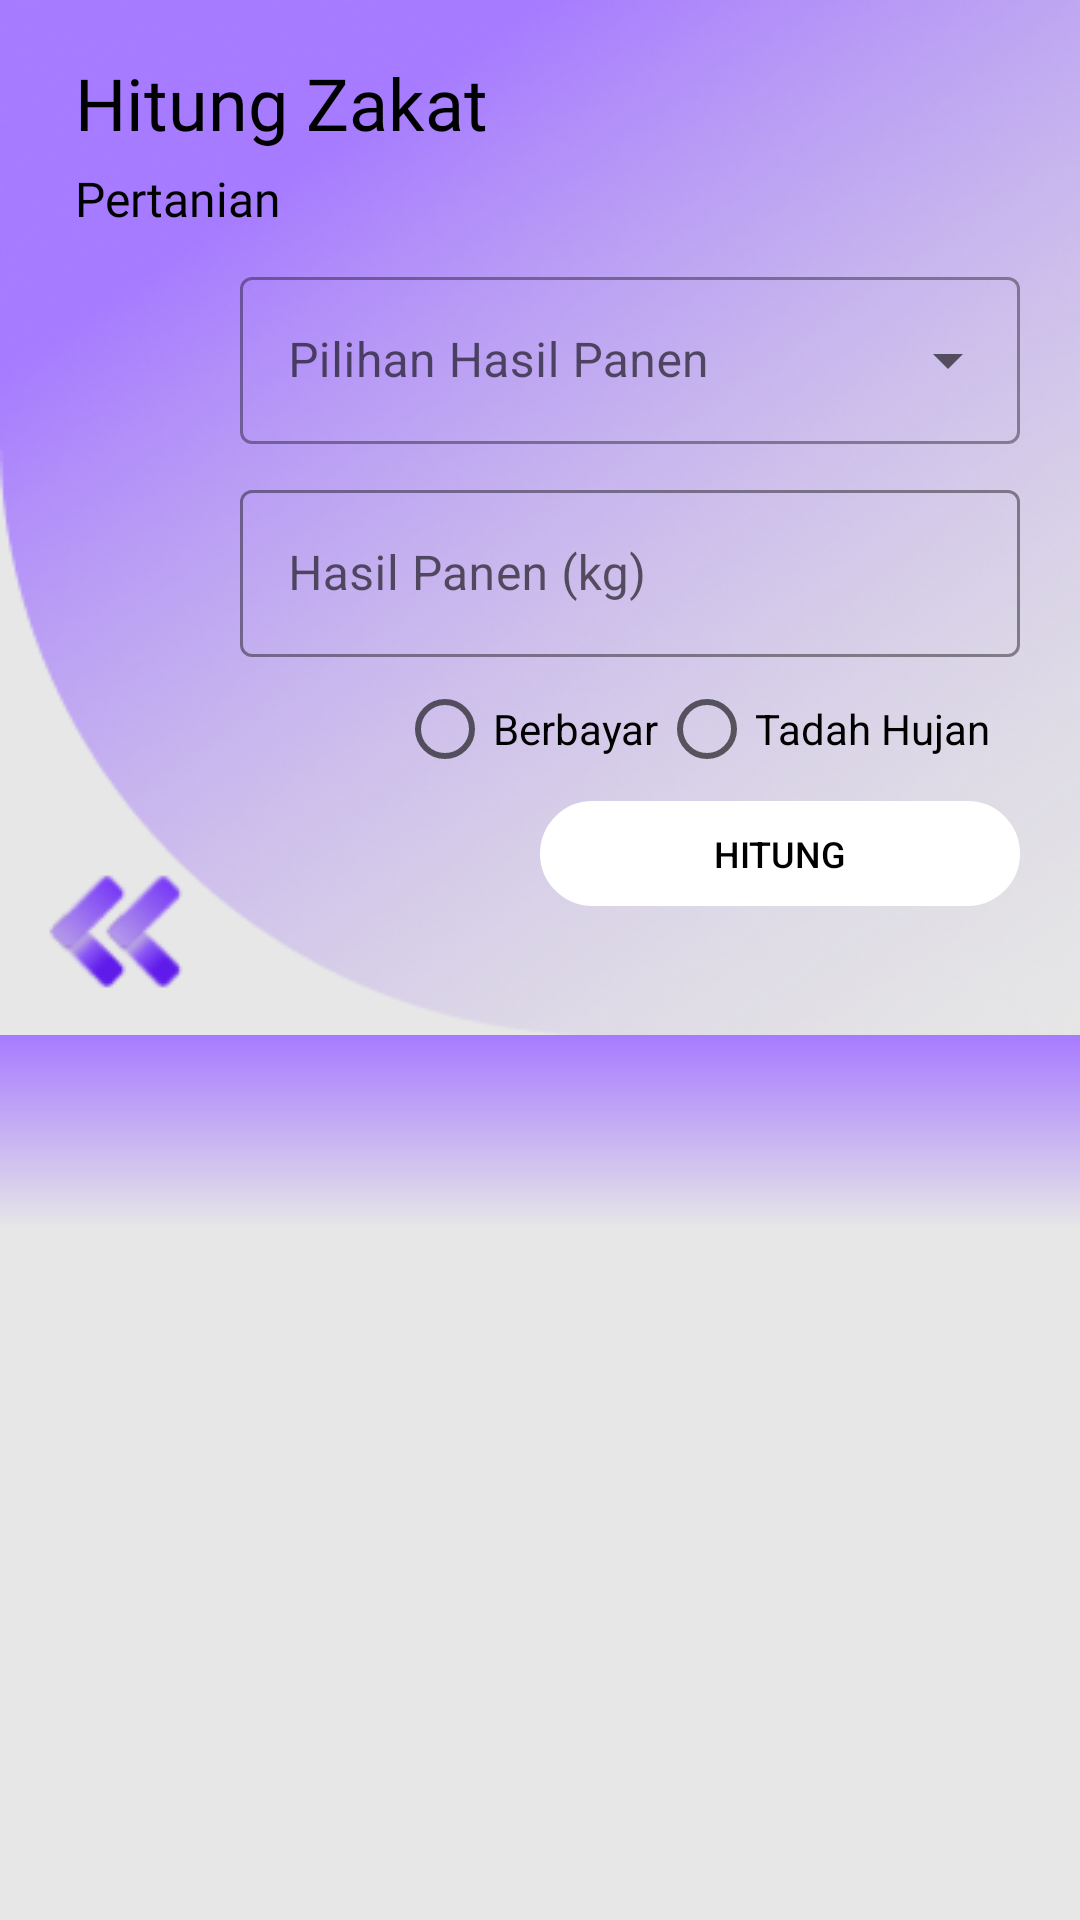

Here is an Android app screen rendered from its layout file. Give the layout XML and the strings, colors and styles it references.
<!-- AndroidManifest.xml: application theme Theme.BersamaZakatApp -->
<!-- res/layout/fragment_zakat_pertanian.xml -->
<?xml version="1.0" encoding="utf-8"?>
<androidx.constraintlayout.widget.ConstraintLayout xmlns:android="http://schemas.android.com/apk/res/android"
    xmlns:app="http://schemas.android.com/apk/res-auto"
    xmlns:tools="http://schemas.android.com/tools"
    android:layout_width="match_parent"
    android:layout_height="match_parent"
    style="@style/ScreenBackground"
    tools:context=".MainActivity">

    <ImageView
        android:id="@+id/imageViewBackgroundKalkulator"
        android:layout_width="match_parent"
        android:layout_height="345dp"
        android:background="@drawable/rectangle_background_calculator"
        app:layout_constraintEnd_toEndOf="parent"
        app:layout_constraintStart_toStartOf="parent"
        app:layout_constraintTop_toTopOf="parent" />

    <TextView
        android:id="@+id/textViewTitlePerhitunganZakatKalkulator"
        android:layout_width="wrap_content"
        android:layout_height="wrap_content"
        android:layout_marginStart="25dp"
        android:layout_marginTop="18dp"
        android:fontFamily="@font/dmserifdisplayregular"
        android:text="Hitung Zakat"
        android:textColor="?attr/color"
        android:textSize="24dp"
        app:layout_constraintStart_toStartOf="parent"
        app:layout_constraintTop_toTopOf="parent" />

    <TextView
        android:id="@+id/textViewTitleZakatPertanianKalkulator"
        android:layout_width="wrap_content"
        android:layout_height="wrap_content"
        android:layout_marginLeft="25dp"
        android:layout_marginTop="5dp"
        android:fontFamily="@font/dmserifdisplayregular"
        android:text="Pertanian"
        android:textColor="?attr/color"
        android:textSize="16dp"
        app:layout_constraintStart_toStartOf="parent"
        app:layout_constraintTop_toBottomOf="@+id/textViewTitlePerhitunganZakatKalkulator" />

    <com.google.android.material.textfield.TextInputLayout
        android:id="@+id/textInputLayoutHasilPanen"
        android:layout_width="260dp"
        android:layout_height="wrap_content"
        android:layout_marginTop="10dp"
        android:layout_marginRight="20dp"
        app:layout_constraintEnd_toEndOf="parent"
        app:layout_constraintTop_toBottomOf="@+id/textViewTitleZakatPertanianKalkulator"
        style="@style/Widget.MaterialComponents.TextInputLayout.OutlinedBox.ExposedDropdownMenu">

        <AutoCompleteTextView
            android:id="@+id/textInputHasilPanen"
            android:layout_width="match_parent"
            android:layout_height="wrap_content"
            android:hint="@string/item_label"
            android:inputType="none"/>

    </com.google.android.material.textfield.TextInputLayout>

    <com.google.android.material.textfield.TextInputLayout
        android:id="@+id/textInputLayoutKuantitas"
        style="@style/Widget.MaterialComponents.TextInputLayout.OutlinedBox"
        android:layout_width="260dp"
        android:layout_height="wrap_content"
        android:layout_centerHorizontal="true"
        android:layout_marginTop="10dp"
        android:layout_marginRight="20dp"
        android:hint="Hasil Panen (kg)"
        app:boxStrokeColor="?attr/color"
        app:hintTextColor="?attr/color"
        app:layout_constraintEnd_toEndOf="parent"
        app:layout_constraintTop_toBottomOf="@+id/textInputLayoutHasilPanen">

        <com.google.android.material.textfield.TextInputEditText
            android:id="@+id/textInputKuantitas"
            android:layout_width="match_parent"
            android:layout_height="wrap_content"
            android:inputType="numberDecimal" />
    </com.google.android.material.textfield.TextInputLayout>

    <RadioGroup
        android:id="@+id/pilih"
        android:layout_width="wrap_content"
        android:layout_height="wrap_content"
        android:orientation="horizontal"
        app:layout_constraintEnd_toEndOf="@+id/textInputLayoutKuantitas"
        app:layout_constraintTop_toBottomOf="@+id/textInputLayoutKuantitas">

        <RadioButton
            android:id="@+id/radioBtnBerbayar"
            android:layout_width="wrap_content"
            android:layout_height="wrap_content"
            android:text="Berbayar"
            app:layout_constraintEnd_toStartOf="@+id/radioBtnTadahHujan"
            app:layout_constraintTop_toBottomOf="@+id/textInputLayoutPengeluaran" />

        <RadioButton
            android:id="@+id/radioBtnTadahHujan"
            android:layout_width="wrap_content"
            android:layout_height="wrap_content"
            android:layout_marginRight="10dp"
            android:text="Tadah Hujan"
            app:layout_constraintEnd_toEndOf="@+id/textInputLayoutPengeluaran"
            app:layout_constraintTop_toBottomOf="@+id/textInputLayoutPengeluaran" />

    </RadioGroup>

    <Button
        android:id="@+id/buttonHitungZakatPertanian"
        android:layout_width="160dp"
        android:layout_height="35dp"
        android:layout_marginRight="20dp"
        android:background="@drawable/shape_button_hasil"
        android:backgroundTint="@color/white"
        android:text="Hitung"
        android:textColor="?attr/color"
        android:textSize="12dp"
        app:layout_constraintEnd_toEndOf="parent"
        app:layout_constraintTop_toBottomOf="@+id/pilih" />

    <ImageButton
        android:id="@+id/imageButtonBackToHome"
        android:layout_width="wrap_content"
        android:layout_height="wrap_content"
        android:background="@drawable/btn_back_home"
        app:layout_constraintBottom_toBottomOf="@+id/imageViewBackgroundKalkulator"
        app:layout_constraintEnd_toEndOf="@+id/imageViewBackgroundKalkulator"
        app:layout_constraintHorizontal_bias="0.044"
        app:layout_constraintStart_toStartOf="parent"
        app:layout_constraintTop_toTopOf="@+id/imageViewBackgroundKalkulator"
        app:layout_constraintVertical_bias="0.966" />

    <com.google.android.material.tabs.TabLayout
        android:id="@+id/tablayoutZakatPertanian"
        android:layout_width="match_parent"
        android:layout_height="65dp"
        app:tabMode="scrollable"
        android:background="@drawable/gradient_tablayout_light_mode"
        app:tabTextColor="?attr/color"
        app:tabIndicatorColor="@color/purple_500"
        app:tabSelectedTextColor="@color/purple_500"
        app:layout_constraintEnd_toEndOf="parent"
        app:layout_constraintStart_toStartOf="parent"
        app:layout_constraintTop_toBottomOf="@+id/imageViewBackgroundKalkulator" />

    <androidx.viewpager2.widget.ViewPager2
        android:id="@+id/viewpagerZakatPertanian"
        android:layout_width="wrap_content"
        android:layout_height="wrap_content"
        android:layout_marginTop="20dp"
        android:layout_below="@+id/tablayoutZakatPertanian"
        app:layout_constraintEnd_toEndOf="parent"
        app:layout_constraintStart_toStartOf="parent"
        app:layout_constraintTop_toBottomOf="@+id/tablayoutZakatPertanian" />

</androidx.constraintlayout.widget.ConstraintLayout>
<!-- resources referenced by this layout -->
<resources>
  <color name="purple_500">#FF6200EE</color>
  <color name="white">#FFFFFFFF</color>
  <!-- drawable btn_back_home: png bitmap (drawable, 3160 bytes) -->
  <!-- drawable gradient_tablayout_light_mode (drawable) -->
  <?xml version="1.0" encoding="utf-8"?>
  <shape xmlns:android="http://schemas.android.com/apk/res/android" android:shape="rectangle" >
      <gradient
          android:endColor="@color/primary_light_mode"
          android:startColor="@color/background_light_mode"
          android:angle="90"/>
      <corners
          android:radius="0dp"/>
  
  
  </shape>
  <!-- drawable rectangle_background_calculator: png bitmap (drawable, 123938 bytes) -->
  <!-- drawable shape_button_hasil (drawable) -->
  <?xml version="1.0" encoding="utf-8"?>
  <shape android:shape="rectangle" xmlns:android="http://schemas.android.com/apk/res/android">
      <corners android:radius="25dp"/>
      <stroke android:color="?attr/color" android:width="5dp"/>
  </shape>
  <string name="item_label">Pilihan Hasil Panen</string>
  <style name="ScreenBackground"><item name="android:background">@color/background_light_mode</item></style>
  <style name="Theme.BersamaZakatApp" parent="Theme.MaterialComponents.DayNight.DarkActionBar">
          
          <item name="colorPrimary">@color/white</item>
          <item name="colorPrimaryVariant">@color/purple_700</item>
          <item name="colorOnPrimary">@color/white</item>
          
          <item name="colorSecondary">@color/teal_200</item>
          <item name="colorSecondaryVariant">@color/teal_700</item>
          <item name="colorOnSecondary">@color/black</item>
          
          <item name="android:statusBarColor">?attr/colorPrimaryVariant</item>
          
          <item name="color">@color/black</item>
  
      </style>
  <color name="primary_light_mode">#A67BFF</color>
  <color name="background_light_mode">#E7E7E7</color>
  <color name="purple_700">#FF3700B3</color>
  <color name="teal_200">#FF03DAC5</color>
  <color name="teal_700">#FF018786</color>
  <color name="black">#FF000000</color>
</resources>
